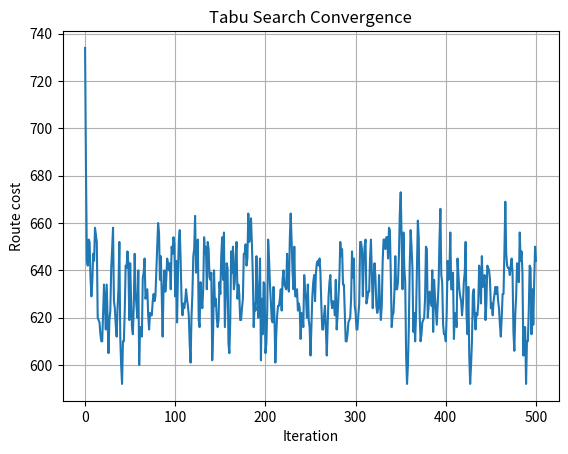

Source code (Python):
import collections
import random
import numpy as np

def route_length(route, matrix):
    """Compute the total route cost, including return to the starting city."""
    return sum(matrix[route[i], route[i + 1]] for i in range(len(route) - 1)) + matrix[route[-1], route[0]]

def tabu_search(matrix, max_iter=500, tabu_tenure=10, penalty_weight=0.1):
    """Tabu Search for TSP using swap-based neighborhood and frequency penalty."""
    n = len(matrix)
    current_route = list(range(n))
    random.shuffle(current_route[1:])  # keep city 0 fixed
    best_route = current_route[:]
    best_cost = route_length(current_route, matrix)
    current_cost = best_cost

    tabu_list = {}
    frequency = collections.defaultdict(int)
    cost_history = [best_cost]
    eval_count = 1  # Count initial route evaluation

    for iteration in range(max_iter):
        best_candidate = None
        best_candidate_cost = float('inf')
        best_move = None

        for i in range(1, n):
            for j in range(i + 1, n):
                candidate = current_route[:]
                candidate[i], candidate[j] = candidate[j], candidate[i]
                move = (min(candidate[i], candidate[j]), max(candidate[i], candidate[j]))

                base_cost = route_length(candidate, matrix)
                eval_count += 1

                # frequency-based penalty
                freq_penalty = penalty_weight * (frequency[candidate[i]] + frequency[candidate[j]])
                penalized_cost = base_cost + freq_penalty

                # admissibility check (aspiration criterion: allow tabu if better than best_cost)
                if (move not in tabu_list or penalized_cost < best_cost) and penalized_cost < best_candidate_cost:
                    best_candidate = candidate
                    best_candidate_cost = penalized_cost
                    best_move = move

        # update current solution
        if best_candidate is None:
            break  # no candidate found
        current_route = best_candidate
        current_cost = route_length(current_route, matrix)
        eval_count += 1

        # update best solution
        if current_cost < best_cost:
            best_cost = current_cost
            best_route = current_route[:]

        # update tabu list and frequency
        if best_move:
            tabu_list[best_move] = iteration + tabu_tenure
            frequency[best_move[0]] += 1
            frequency[best_move[1]] += 1

        # clear expired tabu moves
        tabu_list = {move: expiry for move, expiry in tabu_list.items() if expiry > iteration}

        cost_history.append(current_cost)

    return best_route, best_cost, cost_history, eval_count


# Distance matrix (10x10, symmetric TSP)
q3_matrix = np.array([
    [0, 76, 91, 61, 71, 55, 54, 78, 59, 96],
    [76, 0, 60, 82, 64, 64, 51, 82, 99, 87],
    [91, 60, 0, 67, 92, 98, 68, 64, 74, 76],
    [61, 82, 67, 0, 95, 95, 88, 83, 74, 69],
    [71, 64, 92, 95, 0, 67, 54, 94, 57, 91],
    [55, 64, 98, 95, 67, 0, 62, 71, 85, 71],
    [54, 51, 68, 88, 54, 62, 0, 100, 66, 73],
    [78, 82, 64, 83, 94, 71, 100, 0, 50, 85],
    [59, 99, 74, 74, 57, 85, 66, 50, 0, 61],
    [96, 87, 76, 69, 91, 71, 73, 85, 61, 0]
])

# Run Tabu Search
ts_route, ts_cost, ts_history, ts_evals = tabu_search(q3_matrix)

print("Tabu Search route (1-based):", [x + 1 for x in ts_route])
print("Minimum cost found:", ts_cost)
print("Total evaluations:", ts_evals)

import matplotlib.pyplot as plt
plt.plot(ts_history)
plt.title("Tabu Search Convergence")
plt.xlabel("Iteration")
plt.ylabel("Route cost")
plt.grid(True)
plt.show()
